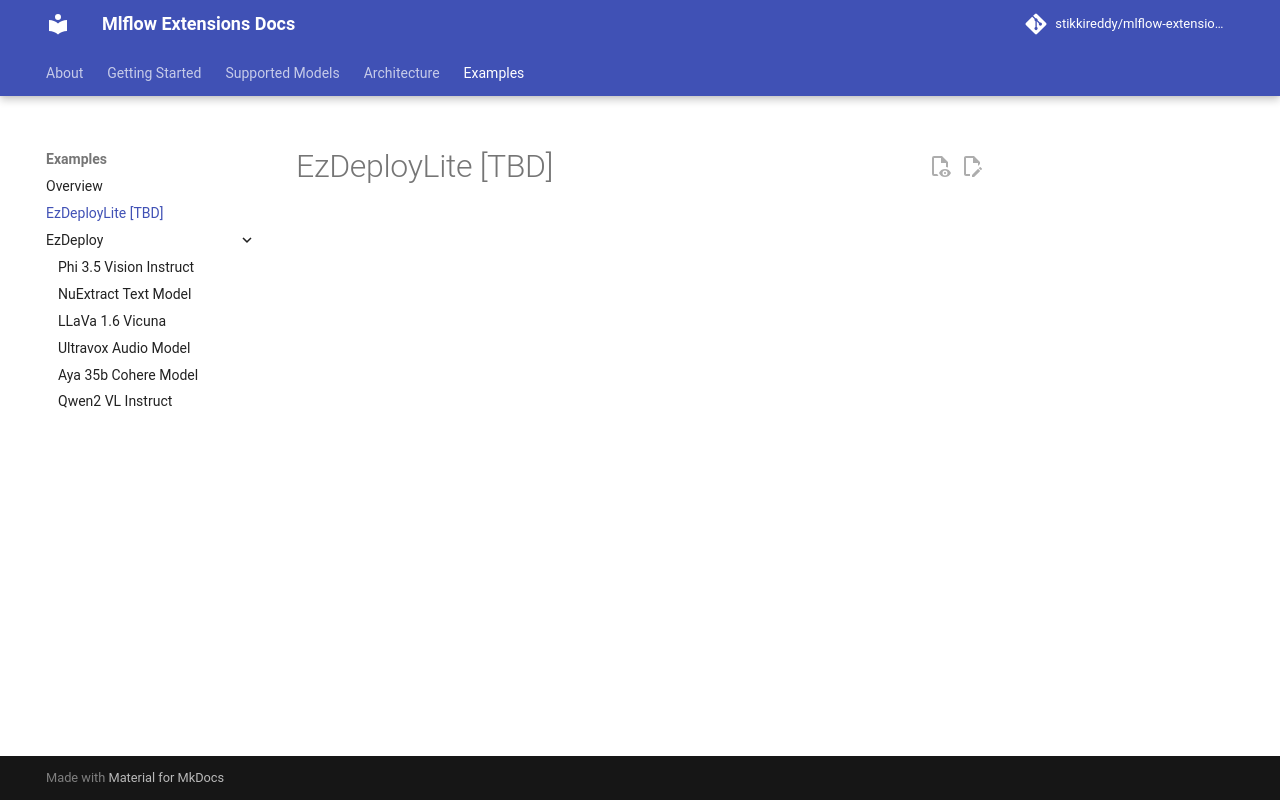

repository: stikkireddy/mlflow-extensions · page: examples/ezdeploylite/intro/index.html · generator: mkdocs

# EzDeployLite [TBD]
